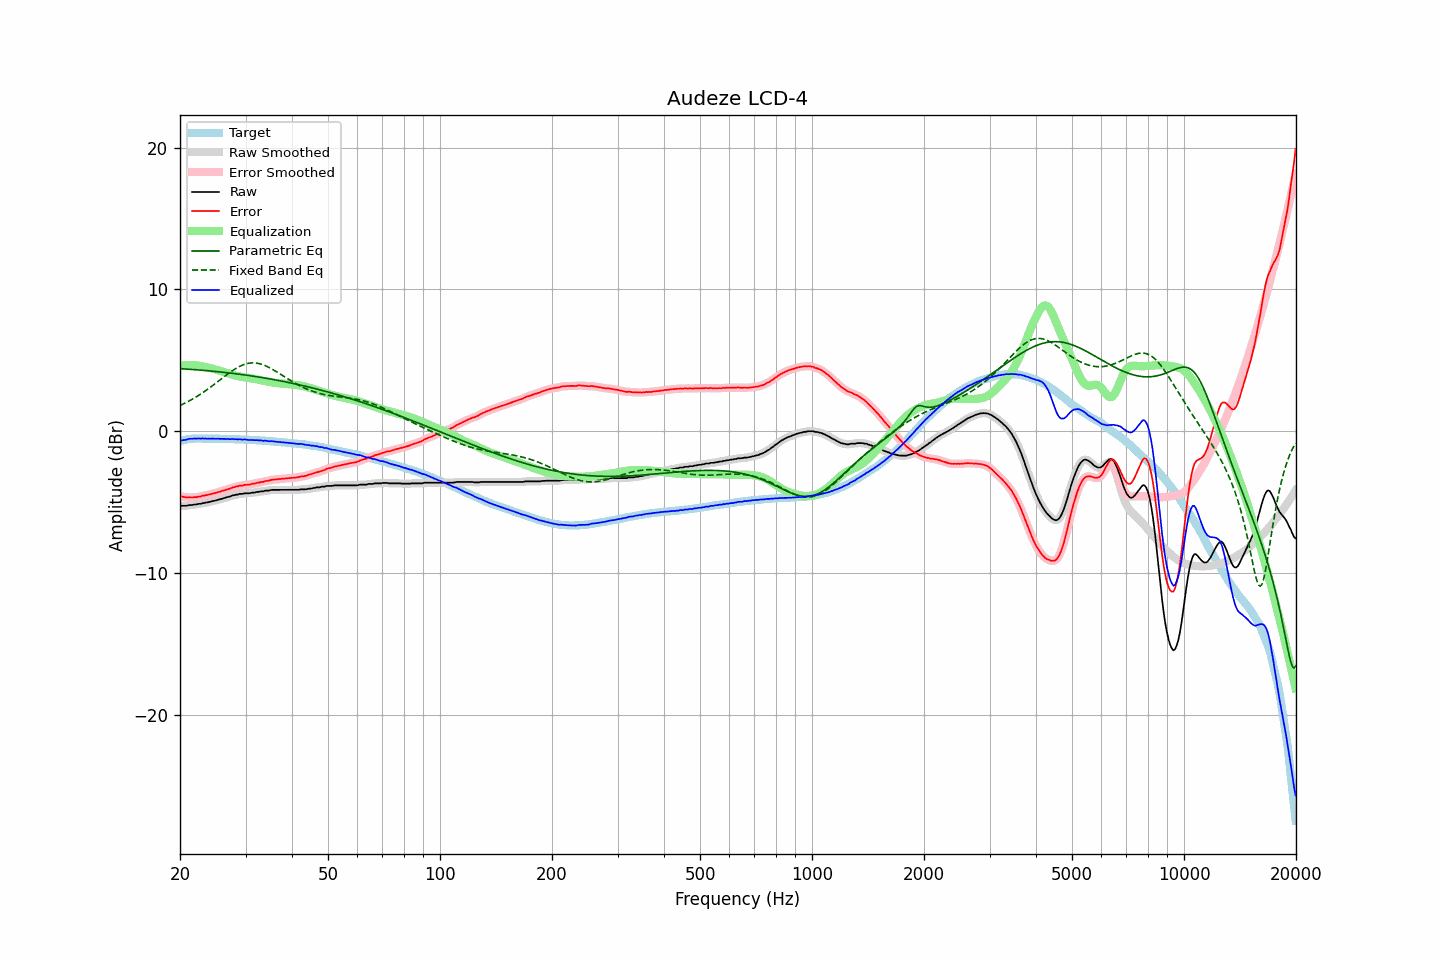

Values plotted in this chart, from the file beside it:
frequency, raw, error, smoothed, error_smoothed, equalization, parametric_eq, fixed_band_eq, equalized_raw, equalized_smoothed, target
20.00, -5.29, -4.60, -5.28, -4.58, 4.59, 4.41, 1.81, -0.70, -0.69, -0.69
20.20, -5.26, -4.60, -5.27, -4.61, 4.61, 4.40, 1.87, -0.65, -0.66, -0.66
20.40, -5.26, -4.63, -5.27, -4.63, 4.63, 4.40, 1.92, -0.63, -0.64, -0.63
20.61, -5.26, -4.65, -5.26, -4.65, 4.65, 4.39, 1.98, -0.61, -0.61, -0.61
20.81, -5.26, -4.68, -5.25, -4.67, 4.66, 4.38, 2.03, -0.60, -0.59, -0.58
21.02, -5.23, -4.68, -5.23, -4.67, 4.67, 4.37, 2.09, -0.56, -0.57, -0.55
21.23, -5.21, -4.67, -5.22, -4.68, 4.67, 4.37, 2.15, -0.54, -0.55, -0.54
21.44, -5.21, -4.68, -5.20, -4.67, 4.67, 4.36, 2.22, -0.54, -0.53, -0.53
21.66, -5.20, -4.68, -5.19, -4.67, 4.67, 4.35, 2.28, -0.53, -0.53, -0.52
21.87, -5.17, -4.65, -5.18, -4.66, 4.66, 4.34, 2.35, -0.51, -0.52, -0.52
22.09, -5.17, -4.66, -5.16, -4.64, 4.64, 4.33, 2.41, -0.53, -0.52, -0.51
22.31, -5.14, -4.63, -5.15, -4.63, 4.63, 4.32, 2.48, -0.51, -0.52, -0.51
22.54, -5.12, -4.61, -5.13, -4.61, 4.61, 4.31, 2.56, -0.51, -0.52, -0.51
22.76, -5.12, -4.60, -5.11, -4.59, 4.59, 4.31, 2.63, -0.53, -0.52, -0.51
22.99, -5.07, -4.55, -5.08, -4.56, 4.57, 4.30, 2.70, -0.50, -0.52, -0.52
23.22, -5.07, -4.55, -5.06, -4.54, 4.54, 4.29, 2.78, -0.53, -0.52, -0.52
23.45, -5.03, -4.51, -5.04, -4.51, 4.52, 4.28, 2.86, -0.51, -0.52, -0.52
23.69, -5.03, -4.51, -5.02, -4.50, 4.49, 4.27, 2.94, -0.54, -0.53, -0.52
23.92, -4.99, -4.47, -4.99, -4.47, 4.47, 4.26, 3.02, -0.52, -0.53, -0.52
24.16, -4.98, -4.45, -4.97, -4.45, 4.44, 4.25, 3.11, -0.54, -0.53, -0.52
24.40, -4.93, -4.41, -4.94, -4.41, 4.41, 4.23, 3.19, -0.52, -0.53, -0.52
24.65, -4.92, -4.39, -4.92, -4.39, 4.39, 4.22, 3.28, -0.53, -0.53, -0.53
24.89, -4.89, -4.35, -4.89, -4.35, 4.35, 4.21, 3.36, -0.53, -0.53, -0.53
25.14, -4.86, -4.32, -4.86, -4.32, 4.32, 4.20, 3.45, -0.54, -0.54, -0.53
25.39, -4.82, -4.29, -4.83, -4.29, 4.29, 4.19, 3.54, -0.53, -0.54, -0.53
25.65, -4.80, -4.27, -4.79, -4.26, 4.26, 4.18, 3.63, -0.54, -0.54, -0.53
25.91, -4.76, -4.22, -4.76, -4.22, 4.22, 4.17, 3.71, -0.54, -0.54, -0.54
26.16, -4.73, -4.18, -4.73, -4.19, 4.19, 4.15, 3.80, -0.54, -0.54, -0.54
26.43, -4.70, -4.16, -4.69, -4.15, 4.15, 4.14, 3.89, -0.55, -0.54, -0.54
26.69, -4.66, -4.12, -4.67, -4.12, 4.12, 4.13, 3.97, -0.54, -0.55, -0.54
26.96, -4.63, -4.09, -4.63, -4.09, 4.08, 4.12, 4.06, -0.55, -0.56, -0.54
27.23, -4.61, -4.06, -4.60, -4.05, 4.04, 4.10, 4.14, -0.57, -0.55, -0.55
27.50, -4.56, -4.01, -4.56, -4.01, 4.01, 4.09, 4.22, -0.55, -0.56, -0.55
27.77, -4.52, -3.96, -4.53, -3.97, 3.97, 4.07, 4.30, -0.55, -0.56, -0.56
28.05, -4.51, -3.95, -4.50, -3.93, 3.94, 4.06, 4.37, -0.57, -0.56, -0.56
28.33, -4.47, -3.90, -4.48, -3.91, 3.91, 4.05, 4.44, -0.56, -0.57, -0.57
28.62, -4.47, -3.90, -4.45, -3.88, 3.88, 4.03, 4.50, -0.59, -0.57, -0.57
28.90, -4.42, -3.85, -4.44, -3.86, 3.86, 4.02, 4.56, -0.56, -0.58, -0.57
29.19, -4.42, -3.84, -4.42, -3.84, 3.84, 4.00, 4.62, -0.58, -0.58, -0.58
29.48, -4.42, -3.84, -4.40, -3.82, 3.82, 3.99, 4.67, -0.60, -0.58, -0.58
29.78, -4.38, -3.79, -4.39, -3.80, 3.81, 3.97, 4.71, -0.58, -0.59, -0.59
30.08, -4.38, -3.79, -4.38, -3.79, 3.79, 3.96, 4.74, -0.59, -0.59, -0.59
30.38, -4.38, -3.78, -4.38, -3.78, 3.77, 3.94, 4.77, -0.61, -0.60, -0.60
30.68, -4.38, -3.78, -4.37, -3.76, 3.76, 3.92, 4.80, -0.62, -0.62, -0.60
30.99, -4.36, -3.75, -4.36, -3.74, 3.74, 3.91, 4.81, -0.62, -0.62, -0.61
31.30, -4.33, -3.71, -4.34, -3.72, 3.72, 3.89, 4.82, -0.61, -0.62, -0.62
31.61, -4.33, -3.71, -4.32, -3.69, 3.70, 3.87, 4.82, -0.63, -0.62, -0.62
31.93, -4.31, -3.68, -4.31, -3.67, 3.67, 3.86, 4.81, -0.64, -0.63, -0.63
32.24, -4.28, -3.64, -4.29, -3.65, 3.65, 3.84, 4.79, -0.63, -0.64, -0.64
32.57, -4.28, -3.64, -4.27, -3.62, 3.63, 3.82, 4.77, -0.65, -0.64, -0.64
32.89, -4.25, -3.60, -4.26, -3.60, 3.60, 3.80, 4.74, -0.65, -0.66, -0.65
33.22, -4.24, -3.58, -4.24, -3.58, 3.58, 3.78, 4.71, -0.66, -0.66, -0.66
33.55, -4.24, -3.57, -4.22, -3.55, 3.55, 3.76, 4.67, -0.69, -0.67, -0.66
33.89, -4.19, -3.52, -4.21, -3.53, 3.53, 3.75, 4.62, -0.66, -0.68, -0.67
34.23, -4.19, -3.51, -4.19, -3.51, 3.51, 3.73, 4.57, -0.68, -0.69, -0.68
34.57, -4.19, -3.50, -4.18, -3.48, 3.48, 3.71, 4.52, -0.71, -0.69, -0.69
34.92, -4.17, -3.47, -4.17, -3.46, 3.46, 3.69, 4.46, -0.71, -0.71, -0.70
35.27, -4.14, -3.43, -4.15, -3.44, 3.44, 3.67, 4.40, -0.70, -0.71, -0.71
35.62, -4.14, -3.42, -4.14, -3.42, 3.42, 3.65, 4.33, -0.72, -0.72, -0.72
35.97, -4.14, -3.41, -4.14, -3.40, 3.41, 3.62, 4.26, -0.73, -0.73, -0.73
... 635 more rows
